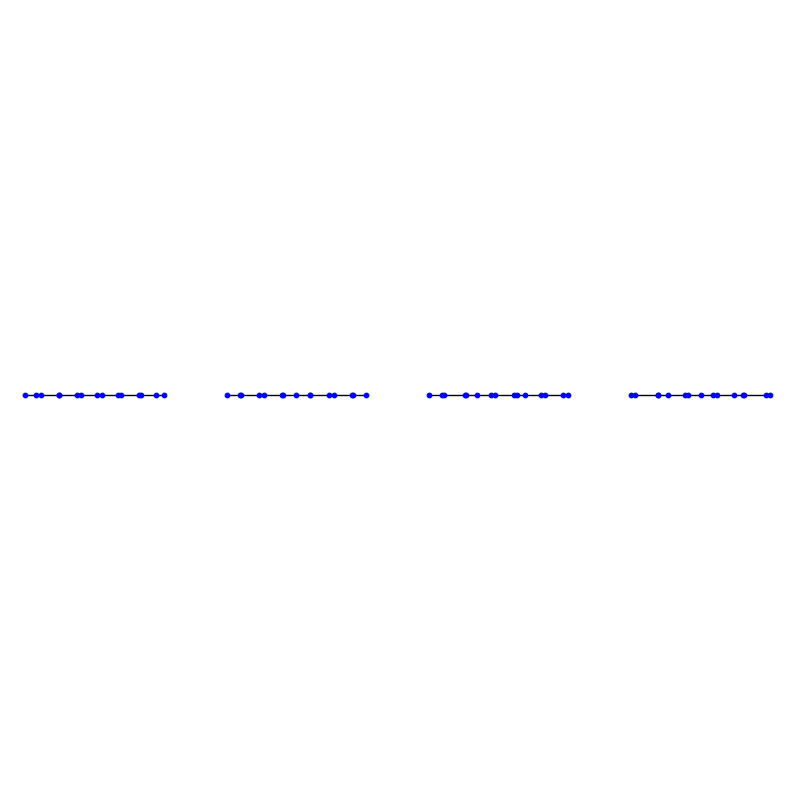
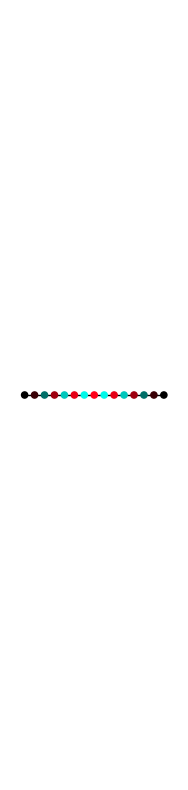
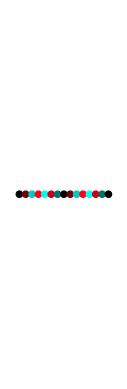
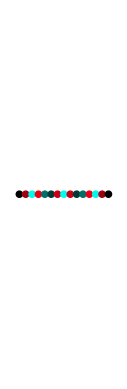
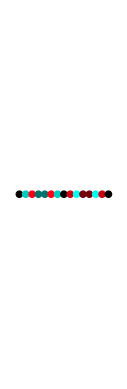

Generate these figures, in order, with matplotlib:
# -*- coding: utf-8 -*-
"""
Created on Wed Aug 16 16:22:52 2023
dispersion curve
@author: Abhishek Sharma
"""

import numpy as np
from matplotlib  import pyplot as plt
from scipy.spatial import Delaunay
import networkx as nx
from matplotlib import rc
import scipy.linalg as scla
import time
import matplotlib.gridspec as gridspec

rc('text', usetex=True)
rc('font', size=16)
rc('legend', fontsize=13)
rc('text.latex', preamble=r'\usepackage{cmbright}')


def getForbiddenModes(C, k, M, w_c, dw):
    kd = np.diag(np.squeeze(k))
    K = C @ kd @ C.T
    DMAT = np.linalg.inv(M) @ K
    D, V = scla.eig(DMAT,overwrite_a=True)

    w=np.sqrt(np.abs(np.real(D)))
    forbidden_states=np.sum(np.logical_and(w>w_c-dw/2,w<w_c+dw/2))
    #V=np.real(V)
    return D, V,forbidden_states

def createCompatibility(N,X,E):
    
    N_b = E.shape[0]

    C = np.zeros((2 * N, N_b), dtype=np.float64)
    
    for i in range(N_b):
        b_vec = X[E[i, 0], :] - X[E[i, 1], :]
        b_vec = b_vec / np.linalg.norm(b_vec)
        for ki in range(2):
            j = E[i, ki]
            xind = 2 * j 
            C[xind:xind + 2, i] = ((-1) ** ki) * b_vec
    

    return C

def createSpringConstants(X,E,k_1):
    #k_1 is the spring constant for a spring of unit length
    displacements=X[E[:,0],:]-X[E[:,1],:]
    distance=np.linalg.norm(displacements,axis=1)
    return k_1/distance,distance

def createRectangularGraph(NX,NY,rseed,r_c,del_x):
    np.random.seed(rseed)
    xm, ym = np.meshgrid(np.arange(1, NX+1), np.arange(1, NY+1))
    X = np.vstack((xm.flatten(), ym.flatten())).T
    N = X.shape[0]
    
    
    T=np.tile(X,(N,1,1))
    T2=np.moveaxis(T,0,1)
    TD=T-T2
    E1=np.array(np.where(np.linalg.norm(TD,axis=2)<r_c))
    E=np.transpose(E1[:,E1[0]>E1[1]])
    
    G = nx.Graph()
    G.add_nodes_from(range(N))
    G.add_edges_from(E)

    E=np.array(G.edges)
    X = X+ del_x * 2 * (0.5 - np.random.rand(N, 2))
    return N,G,X,E


def plotmodeM(G, X, V, mode):
    N = G.number_of_nodes()
    V=np.real(V)
    X_ = X[:, 0]
    Y_ = X[:, 1]
    dx = V[0:2 * N:2, mode]
    dy = V[1:2 * N:2, mode]
    m=np.fromiter(nx.get_node_attributes(G,'Mass').values(),dtype=float)
    MSizes =10 * m / np.max(m)
    # print(MSizes)
    LWidths = 2
    nx.draw(G, pos=X, node_size=2*m, width=LWidths, node_color='k', edge_color='k')
    for i in range(N):
        plt.arrow(X_[i], Y_[i], dx[i], dy[i], head_width=0.15, head_length=0.15, fc='r', ec='r')
    # plt.axis('equal')
    plotlimits = [min(X_.min(), Y_.min()) - 2, max(X_.max(), Y_.max()) + 2]
    plt.xlim(min(X.ravel()) - 2, max(X.ravel()) + 2)
    plt.ylim(min(X.ravel()) - 2, max(X.ravel()) + 2)
    plt.axis('equal')
    plt.axis('off')


def plotmodeD(G,X,V,mode):
    N = G.number_of_nodes()

    X2=X+np.stack((V[0:2*N:2,mode],V[1:2*N:2,mode])).T
    pos2 = dict(zip(range(G.number_of_nodes()), X2))
    nx.draw(G, pos2, node_size=10, node_color="blue")
    
    plt.xlim(min(X.ravel()) - 2, max(X.ravel()) + 2)
    plt.ylim(min(X.ravel()) - 2, max(X.ravel()) + 2)
    plt.axis('equal')
    plt.axis('off')
    
def plotmodeE(G,X,C,V,mode):
    X_ = X[:, 0]
    Y_ = X[:, 1]
    delta_E=C.T@V
    EC=delta_E[:,mode]
    pos = dict(zip(range(G.number_of_nodes()), X))
    edges=nx.draw_networkx_edges(G, pos, edge_color=EC,edge_cmap=plt.cm.bwr)
    plt.colorbar(edges)
    nx.draw_networkx_nodes(G, pos, node_size=10, node_color='k',alpha=1)
    
    plotlimits = [min(X_.min(), Y_.min()) - 2, max(X_.max(), Y_.max()) + 2]
    plt.axis('equal')
    plt.xlim(plotlimits)
    plt.ylim(plotlimits)
    
def multiplots(G,X,V,d,d_range):
    modes = np.where((d > d_range[0]) & (d < d_range[1]))[0]
    N_modes = len(modes)
    Nrows = 4
    Ncols = np.ceil(N_modes / Nrows).astype(int)
    
    # Plotting modes with colored nodes and arrows
    fig1 = plt.figure(figsize=(10, 10))
    gs1 = gridspec.GridSpec(Ncols, Nrows, figure=fig1, wspace=0.2, hspace=0.2)
    for i, mode in enumerate(modes):
        ax = plt.subplot(gs1[i])
        plotmodeD(G, X,V, mode)
        ax.set_aspect('equal')

    fig2 = plt.figure(figsize=(10, 10))
    gs2 = gridspec.GridSpec(Ncols, Nrows, figure=fig2, wspace=0.2, hspace=0.2)
    for i, mode in enumerate(modes):
        ax = plt.subplot(gs2[i])
        plotmodeC(G, X, V, mode)
        ax.set_aspect('equal')
        
def plotmodeC(G, X, V, mode):
    N = X.shape[0]
    cmap = plt.cm.hsv(np.linspace(0, 1, 360))
    alpha = np.arctan2(V[1:2*N:2, mode], V[0:2*N:2, mode])
    idx = np.ceil(np.rad2deg(np.mod(alpha, 2*np.pi)))
    idx[idx == 0] = 360
    m=np.fromiter(nx.get_node_attributes(G,'Mass').values(),dtype=float)
    MSizes =20 * m / np.max(m)
    
    MX = np.column_stack([V[0:2*N:2, mode], V[1:2*N:2, mode]])
    MV = np.linalg.norm(MX, axis=1)
    MV = MV/max(MV)
    
    pos = {i: X[i, :] for i in range(N)}
    node_color = [cmap[int(idx[i]-1), :] * MV[i] for i in range(N)]
    
    
    nx.draw_networkx_edges(G, pos, edge_color='k')
    nx.draw_networkx_nodes(G, pos, node_size=MSizes, node_color=node_color, alpha=1)
    plt.xlim(min(X.ravel()) - 2, max(X.ravel()) + 2)
    plt.ylim(min(X.ravel()) - 2, max(X.ravel()) + 2)
    plt.axis('equal')
    plt.axis('off')
    plt.show()


N,G,X,E=createRectangularGraph(15,1, 6565, 1.1, 0)
k,L=createSpringConstants(X, E, 1)
m = np.ones(N)
mdict=dict(zip(range(N), m))
nx.set_node_attributes(G,mdict,'Mass')

C=createCompatibility(N,X,E)

M = np.eye(2 * N-4)


C=np.delete(C,[0,1,-2,-1], axis=0)

kd = np.diag(np.squeeze(k))
K = C @ kd @ C.T
DMAT = np.linalg.inv(M) @ K

D,V = scla.eig(DMAT,overwrite_a=True)

fig1 = plt.figure(figsize=(10, 10))
plt.hist(np.sqrt(np.abs(D)), bins=np.arange(-0.025, 4.025, 0.05), density=False)
plt.xlabel(r'$\omega$')
plt.ylabel(r'$\rho(\omega)$')

V_plot = np.zeros((2*N,2*N-4))
V_plot[2:-2,:]=V

multiplots(G,X,2*V_plot,D,np.array([1.8,2.1])**2.0)
